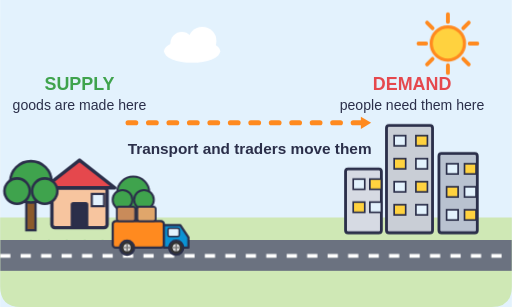
t = 0.00 s
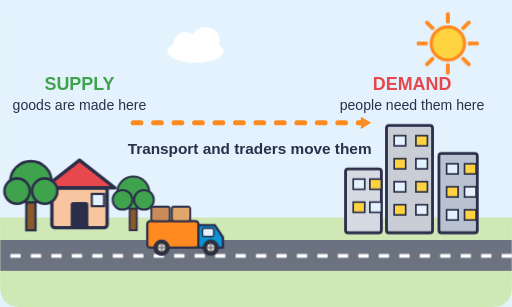
t = 1.50 s
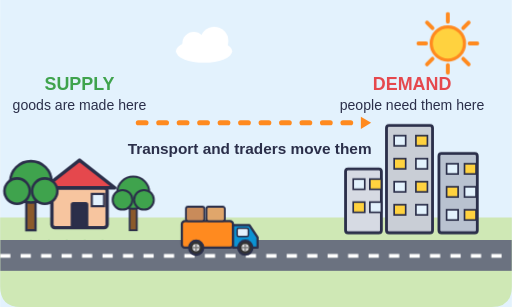
t = 3.00 s
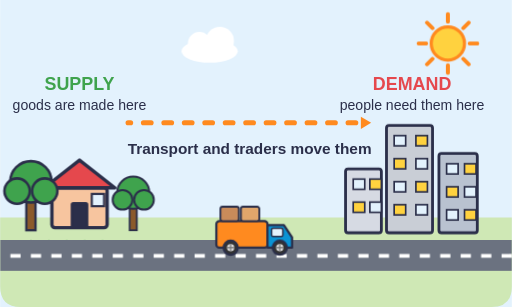
t = 4.50 s

The animated SVG that drew these frames (rendered in a browser with its animation timeline set to each time). Animation: 5 CSS @keyframes rules; one cycle of 6.00 s, repeats indefinitely.

<svg xmlns="http://www.w3.org/2000/svg" viewBox="0 0 400 240" role="img"><title>Goods travelling from where they are supplied to where they are demanded</title><style>.drift{animation:drift 5s ease-in-out infinite alternate}@keyframes drift{from{transform:translateX(0)}to{transform:translateX(14px)}}
.spin{animation:spin 1.2s linear infinite;transform-box:fill-box;transform-origin:center}@keyframes spin{to{transform:rotate(360deg)}}
.spinslow{animation:spin 6s linear infinite;transform-box:fill-box;transform-origin:center}
.dash{stroke-dasharray:8 8;animation:dash 1s linear infinite}@keyframes dash{to{stroke-dashoffset:-16}}
.drive{animation:drive 5s linear infinite}@keyframes drive{from{transform:translateX(-30px)}to{transform:translateX(60px)}}
.flow{stroke-dasharray:6 10;animation:flow 1.2s linear infinite}@keyframes flow{to{stroke-dashoffset:-16}}@media (prefers-reduced-motion: reduce){*{animation:none!important}}</style><rect width="100%" height="100%" rx="16" fill="#FFF9EE"/><rect x="0" y="0" width="400" height="240" rx="0" fill="#E3F2FD" /><path d="M0 170 H400 V224 Q400 240 384 240 H16 Q0 240 0 224 Z" fill="#CFE8B5"/><g class="spinslow"><path d="M367.0 34.0 L373.0 34.0" stroke="#FF8A1F" stroke-width="3" stroke-linecap="round"/><path d="M362.0 46.0 L366.3 50.3" stroke="#FF8A1F" stroke-width="3" stroke-linecap="round"/><path d="M350.0 51.0 L350.0 57.0" stroke="#FF8A1F" stroke-width="3" stroke-linecap="round"/><path d="M338.0 46.0 L333.7 50.3" stroke="#FF8A1F" stroke-width="3" stroke-linecap="round"/><path d="M333.0 34.0 L327.0 34.0" stroke="#FF8A1F" stroke-width="3" stroke-linecap="round"/><path d="M338.0 22.0 L333.7 17.7" stroke="#FF8A1F" stroke-width="3" stroke-linecap="round"/><path d="M350.0 17.0 L350.0 11.0" stroke="#FF8A1F" stroke-width="3" stroke-linecap="round"/><path d="M362.0 22.0 L366.3 17.7" stroke="#FF8A1F" stroke-width="3" stroke-linecap="round"/></g><circle cx="350" cy="34" r="13" fill="#FFD23F" stroke="#FF8A1F" stroke-width="2.5" /><g transform="translate(150 40) scale(1 1)"><g class="drift"><ellipse cx="0" cy="0" rx="22" ry="9" fill="#FFF"/><circle cx="-8" cy="-6" r="9" fill="#FFF"/><circle cx="8" cy="-8" r="11" fill="#FFF"/></g></g><path d="M20 196 q4 -14 8 0" fill="none" stroke="#3FA34D" stroke-width="3" stroke-linecap="round" stroke-linejoin="round" /><path d="M34 196 q4 -14 8 0" fill="none" stroke="#3FA34D" stroke-width="3" stroke-linecap="round" stroke-linejoin="round" /><path d="M48 196 q4 -14 8 0" fill="none" stroke="#3FA34D" stroke-width="3" stroke-linecap="round" stroke-linejoin="round" /><path d="M62 196 q4 -14 8 0" fill="none" stroke="#3FA34D" stroke-width="3" stroke-linecap="round" stroke-linejoin="round" /><path d="M76 196 q4 -14 8 0" fill="none" stroke="#3FA34D" stroke-width="3" stroke-linecap="round" stroke-linejoin="round" /><g transform="translate(62 178) scale(1.2 1.2)"><rect x="-18" y="-26" width="36" height="26" rx="2" fill="#F7C59F" stroke="#2B2F4A" stroke-width="2.2" /><path d="M-23 -26 L0 -44 L23 -26 Z" fill="#E5484D" stroke="#2B2F4A" stroke-width="2.2" stroke-linecap="round" stroke-linejoin="round" /><rect x="-5" y="-16" width="10" height="16" rx="1" fill="#2B2F4A" stroke="#2B2F4A" stroke-width="1.5" /><rect x="8" y="-22" width="8" height="8" rx="0" fill="#E3F2FD" stroke="#2B2F4A" stroke-width="1.4" /></g><g transform="translate(24 180) scale(0.9 0.9)"><rect x="-4" y="-30" width="8" height="30" rx="0" fill="#8B5A2B" stroke="#2B2F4A" stroke-width="2" /><circle cx="0" cy="-42" r="18" fill="#3FA34D" stroke="#2B2F4A" stroke-width="2.2" /><circle cx="-12" cy="-34" r="11" fill="#3FA34D" stroke="#2B2F4A" stroke-width="2.2" /><circle cx="12" cy="-34" r="11" fill="#3FA34D" stroke="#2B2F4A" stroke-width="2.2" /></g><g transform="translate(104 180) scale(0.7 0.7)"><rect x="-4" y="-30" width="8" height="30" rx="0" fill="#8B5A2B" stroke="#2B2F4A" stroke-width="2" /><circle cx="0" cy="-42" r="18" fill="#3FA34D" stroke="#2B2F4A" stroke-width="2.2" /><circle cx="-12" cy="-34" r="11" fill="#3FA34D" stroke="#2B2F4A" stroke-width="2.2" /><circle cx="12" cy="-34" r="11" fill="#3FA34D" stroke="#2B2F4A" stroke-width="2.2" /></g><g transform="translate(320 182) scale(1 1)"><rect x="-18.0" y="-84" width="36" height="84" rx="2" fill="#C9CED6" stroke="#2B2F4A" stroke-width="2.2" /><rect x="-12.0" y="-76" width="9" height="8" rx="0" fill="#E3F2FD" stroke="#2B2F4A" stroke-width="1.3" /><rect x="5.0" y="-76" width="9" height="8" rx="0" fill="#FFD23F" stroke="#2B2F4A" stroke-width="1.3" /><rect x="-12.0" y="-58" width="9" height="8" rx="0" fill="#FFD23F" stroke="#2B2F4A" stroke-width="1.3" /><rect x="5.0" y="-58" width="9" height="8" rx="0" fill="#E3F2FD" stroke="#2B2F4A" stroke-width="1.3" /><rect x="-12.0" y="-40" width="9" height="8" rx="0" fill="#E3F2FD" stroke="#2B2F4A" stroke-width="1.3" /><rect x="5.0" y="-40" width="9" height="8" rx="0" fill="#FFD23F" stroke="#2B2F4A" stroke-width="1.3" /><rect x="-12.0" y="-22" width="9" height="8" rx="0" fill="#FFD23F" stroke="#2B2F4A" stroke-width="1.3" /><rect x="5.0" y="-22" width="9" height="8" rx="0" fill="#E3F2FD" stroke="#2B2F4A" stroke-width="1.3" /></g><g transform="translate(358 182) scale(1 1)"><rect x="-15.0" y="-62" width="30" height="62" rx="2" fill="#B9C2D0" stroke="#2B2F4A" stroke-width="2.2" /><rect x="-9.0" y="-54" width="9" height="8" rx="0" fill="#E3F2FD" stroke="#2B2F4A" stroke-width="1.3" /><rect x="5.0" y="-54" width="9" height="8" rx="0" fill="#FFD23F" stroke="#2B2F4A" stroke-width="1.3" /><rect x="-9.0" y="-36" width="9" height="8" rx="0" fill="#FFD23F" stroke="#2B2F4A" stroke-width="1.3" /><rect x="5.0" y="-36" width="9" height="8" rx="0" fill="#E3F2FD" stroke="#2B2F4A" stroke-width="1.3" /><rect x="-9.0" y="-18" width="9" height="8" rx="0" fill="#E3F2FD" stroke="#2B2F4A" stroke-width="1.3" /><rect x="5.0" y="-18" width="9" height="8" rx="0" fill="#FFD23F" stroke="#2B2F4A" stroke-width="1.3" /></g><g transform="translate(284 182) scale(1 1)"><rect x="-14.0" y="-50" width="28" height="50" rx="2" fill="#D6DAE3" stroke="#2B2F4A" stroke-width="2.2" /><rect x="-8.0" y="-42" width="9" height="8" rx="0" fill="#E3F2FD" stroke="#2B2F4A" stroke-width="1.3" /><rect x="5.0" y="-42" width="9" height="8" rx="0" fill="#FFD23F" stroke="#2B2F4A" stroke-width="1.3" /><rect x="-8.0" y="-24" width="9" height="8" rx="0" fill="#FFD23F" stroke="#2B2F4A" stroke-width="1.3" /><rect x="5.0" y="-24" width="9" height="8" rx="0" fill="#E3F2FD" stroke="#2B2F4A" stroke-width="1.3" /></g><rect x="0" y="188" width="400" height="24" rx="0" fill="#6B7280" stroke="#2B2F4A" stroke-width="0" /><path d="M0 200.0 H400" stroke="#FFFFFF" stroke-width="3" class="dash"/><g class="drive"><g transform="translate(150 200) scale(0.8 0.8)"><rect x="-40" y="-34" width="50" height="26" rx="3" fill="#FF8A1F" stroke="#2B2F4A" stroke-width="2.2" /><rect x="-36" y="-48" width="18" height="14" rx="2" fill="#C98B5A" stroke="#2B2F4A" stroke-width="1.8" /><rect x="-16" y="-48" width="18" height="14" rx="2" fill="#E0A66B" stroke="#2B2F4A" stroke-width="1.8" /><path d="M10 -30 H26 L34 -18 V-8 H10 Z" fill="#0B93D4" stroke="#2B2F4A" stroke-width="2.2" stroke-linecap="round" stroke-linejoin="round" /><rect x="14" y="-27" width="11" height="8" rx="1.5" fill="#E3F2FD" stroke="#2B2F4A" stroke-width="1.5" /><circle cx="-26" cy="-8" r="7" fill="#333" stroke="#2B2F4A" stroke-width="2" /><g class="spin"><circle cx="-26" cy="-8" r="3.5" fill="#DDD"/><path d="M-29.5 -8 H-22.5 M-26 -11.5 V-4.5" stroke="#777" stroke-width="1.3"/></g><circle cx="22" cy="-8" r="7" fill="#333" stroke="#2B2F4A" stroke-width="2" /><g class="spin"><circle cx="22" cy="-8" r="3.5" fill="#DDD"/><path d="M18.5 -8 H25.5 M22 -11.5 V-4.5" stroke="#777" stroke-width="1.3"/></g></g></g><path d="M100 96 L282.0 96.0" stroke="#FF8A1F" stroke-width="4" stroke-linecap="round" class="flow"/><path d="M290 96 L282.0 100.8 L282.0 91.2 Z" fill="#FF8A1F"/><text x="62" y="70" font-family="sans-serif" font-size="14" font-weight="600" fill="#3FA34D" text-anchor="middle" >SUPPLY</text><text x="62" y="86" font-family="sans-serif" font-size="11" font-weight="500" fill="#2B2F4A" text-anchor="middle" >goods are made here</text><text x="322" y="70" font-family="sans-serif" font-size="14" font-weight="600" fill="#E5484D" text-anchor="middle" >DEMAND</text><text x="322" y="86" font-family="sans-serif" font-size="11" font-weight="500" fill="#2B2F4A" text-anchor="middle" >people need them here</text><text x="195" y="120" font-family="sans-serif" font-size="12" font-weight="600" fill="#2B2F4A" text-anchor="middle" >Transport and traders move them</text></svg>
